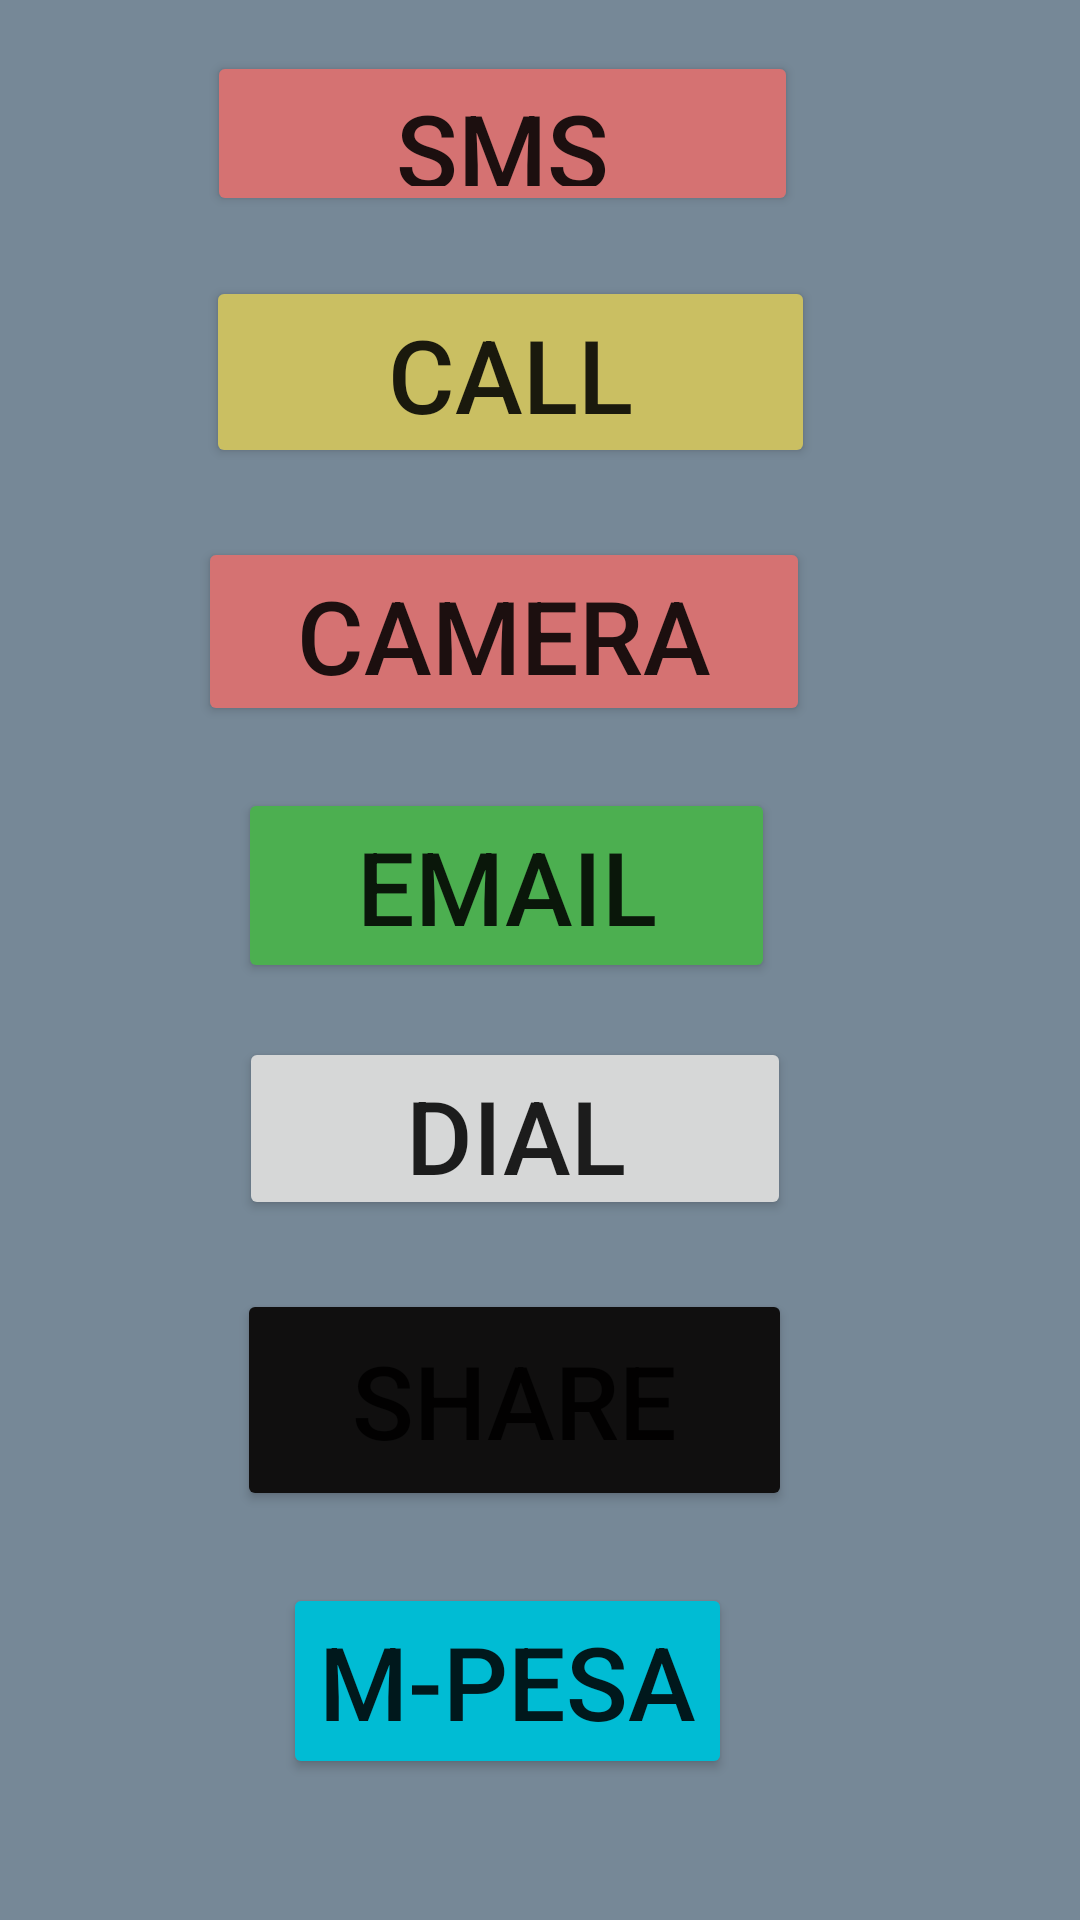

Produce the Android XML layout that renders to this screen, including the resource entries it uses.
<!-- AndroidManifest.xml: application theme Theme.Calcintent -->
<!-- res/layout/activity_intent.xml -->
<?xml version="1.0" encoding="utf-8"?>
<androidx.constraintlayout.widget.ConstraintLayout xmlns:android="http://schemas.android.com/apk/res/android"
    xmlns:app="http://schemas.android.com/apk/res-auto"
    xmlns:tools="http://schemas.android.com/tools"
    android:layout_width="match_parent"
    android:layout_height="match_parent"
    android:background="#768897"
    tools:context=".IntentActivity">

    <Button
        android:id="@+id/btn_sms"
        android:layout_width="197dp"
        android:layout_height="55dp"
        android:text="SMS"
        android:textSize="34sp"
        app:backgroundTint="#D57272"
        app:layout_constraintBottom_toBottomOf="parent"
        app:layout_constraintEnd_toEndOf="parent"
        app:layout_constraintHorizontal_bias="0.423"
        app:layout_constraintStart_toStartOf="parent"
        app:layout_constraintTop_toTopOf="parent"
        app:layout_constraintVertical_bias="0.029" />

    <Button
        android:id="@+id/btn_call"
        android:layout_width="203dp"
        android:layout_height="64dp"
        android:text="CALL"
        android:textSize="34sp"
        app:backgroundTint="#CABF62"
        app:layout_constraintBottom_toBottomOf="parent"
        app:layout_constraintEnd_toEndOf="parent"
        app:layout_constraintHorizontal_bias="0.437"
        app:layout_constraintStart_toStartOf="parent"
        app:layout_constraintTop_toTopOf="parent"
        app:layout_constraintVertical_bias="0.16" />

    <Button
        android:id="@+id/btn_camera"
        android:layout_width="204dp"
        android:layout_height="63dp"
        android:text="CAMERA"
        android:textSize="34sp"
        app:backgroundTint="#D57272"
        app:layout_constraintBottom_toBottomOf="parent"
        app:layout_constraintEnd_toEndOf="parent"
        app:layout_constraintHorizontal_bias="0.423"
        app:layout_constraintStart_toStartOf="parent"
        app:layout_constraintTop_toTopOf="parent"
        app:layout_constraintVertical_bias="0.31" />

    <Button
        android:id="@+id/btn_email"
        android:layout_width="179dp"
        android:layout_height="65dp"
        android:text="EMAIL"
        android:textSize="34sp"
        app:backgroundTint="#4CAF50"
        app:layout_constraintBottom_toBottomOf="parent"
        app:layout_constraintEnd_toEndOf="parent"
        app:layout_constraintHorizontal_bias="0.439"
        app:layout_constraintStart_toStartOf="parent"
        app:layout_constraintTop_toTopOf="parent"
        app:layout_constraintVertical_bias="0.457" />

    <Button
        android:id="@+id/btn_dial"
        android:layout_width="184dp"
        android:layout_height="61dp"
        android:text="DIAL"
        android:textSize="34sp"
        app:layout_constraintBottom_toBottomOf="parent"
        app:layout_constraintEnd_toEndOf="parent"
        app:layout_constraintHorizontal_bias="0.453"
        app:layout_constraintStart_toStartOf="parent"
        app:layout_constraintTop_toTopOf="parent"
        app:layout_constraintVertical_bias="0.597" />

    <Button
        android:id="@+id/btn_share"
        android:layout_width="185dp"
        android:layout_height="74dp"
        android:text="SHARE"
        android:textSize="34sp"
        app:backgroundTint="#100F0F"
        app:layout_constraintBottom_toBottomOf="parent"
        app:layout_constraintEnd_toEndOf="parent"
        app:layout_constraintHorizontal_bias="0.451"
        app:layout_constraintStart_toStartOf="parent"
        app:layout_constraintTop_toTopOf="parent"
        app:layout_constraintVertical_bias="0.759" />

    <Button
        android:id="@+id/btn_stk"
        android:layout_width="wrap_content"
        android:layout_height="wrap_content"
        android:text="M-PESA"
        android:textSize="34sp"
        app:backgroundTint="#00BCD4"
        app:layout_constraintBottom_toBottomOf="parent"
        app:layout_constraintEnd_toEndOf="parent"
        app:layout_constraintHorizontal_bias="0.449"
        app:layout_constraintStart_toStartOf="parent"
        app:layout_constraintTop_toTopOf="parent"
        app:layout_constraintVertical_bias="0.918" />
</androidx.constraintlayout.widget.ConstraintLayout>
<!-- resources referenced by this layout -->
<resources>
  <style name="Theme.Calcintent" parent="Theme.MaterialComponents.DayNight.DarkActionBar">
          
          <item name="colorPrimary">@color/purple_500</item>
          <item name="colorPrimaryVariant">@color/purple_700</item>
          <item name="colorOnPrimary">@color/white</item>
          
          <item name="colorSecondary">@color/teal_200</item>
          <item name="colorSecondaryVariant">@color/teal_700</item>
          <item name="colorOnSecondary">@color/black</item>
          
          <item name="android:statusBarColor" tools:targetApi="l">?attr/colorPrimaryVariant</item>
          
      </style>
  <!-- not gathered from this repository: default colours our renderer supplied (Android Studio template values) -->
  <color name="purple_500">#FF6200EE</color>
  <color name="purple_700">#FF3700B3</color>
  <color name="teal_200">#FF03DAC5</color>
  <color name="teal_700">#FF018786</color>
  <color name="black">#FF000000</color>
  <color name="white">#FFFFFFFF</color>
</resources>
